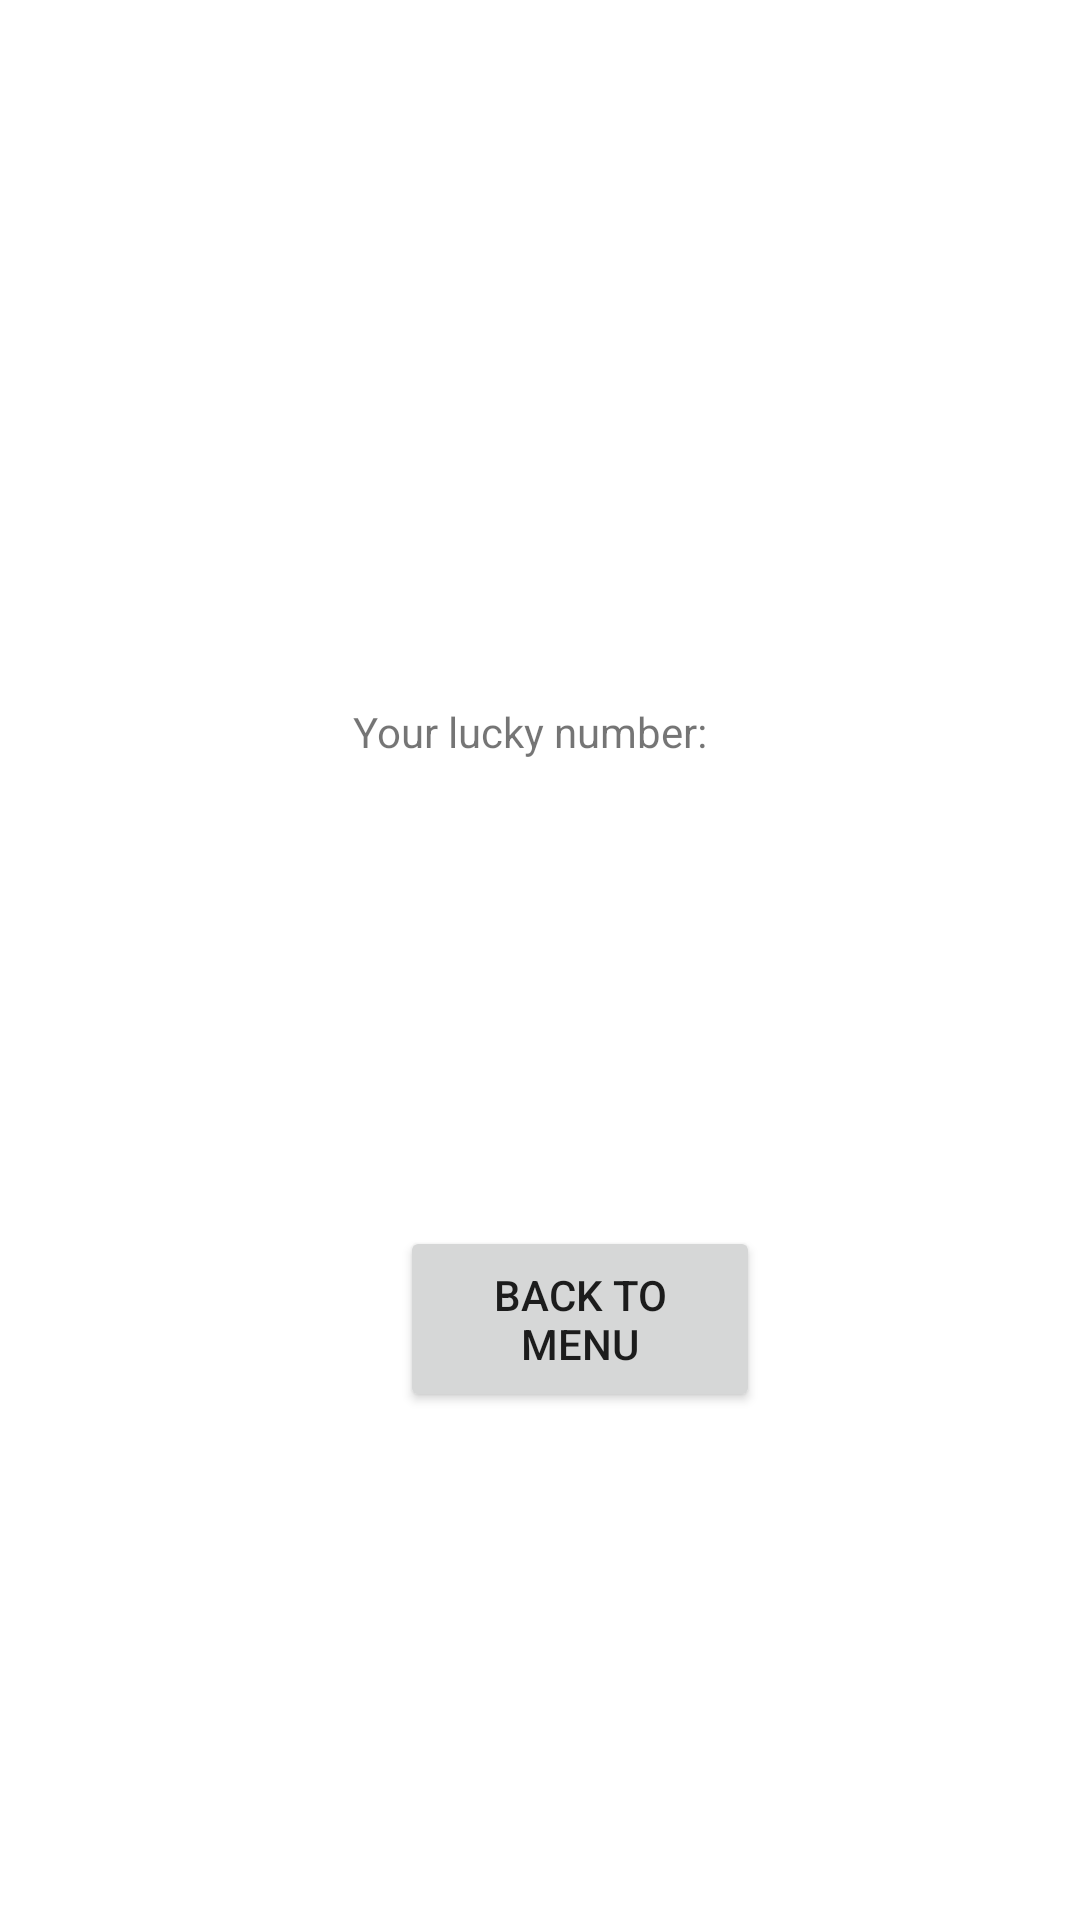

The Android layout XML behind this screen, and the referenced resources:
<!-- AndroidManifest.xml: application theme Theme.Practika_1_Cliker -->
<!-- res/layout/activity_lacky_number.xml -->
<?xml version="1.0" encoding="utf-8"?>
<androidx.constraintlayout.widget.ConstraintLayout xmlns:android="http://schemas.android.com/apk/res/android"
    xmlns:app="http://schemas.android.com/apk/res-auto"
    xmlns:tools="http://schemas.android.com/tools"
    android:id="@+id/backGround"
    android:layout_width="match_parent"
    android:layout_height="match_parent"
    tools:context=".Lacky_Number">

    <TextView
        android:id="@+id/Text_lucky_Number"
        android:layout_width="148dp"
        android:layout_height="22dp"
        android:text="Your lucky number:"
        app:layout_constraintBottom_toBottomOf="parent"
        app:layout_constraintEnd_toEndOf="parent"
        app:layout_constraintHorizontal_bias="0.555"
        app:layout_constraintStart_toStartOf="parent"
        app:layout_constraintTop_toTopOf="parent"
        app:layout_constraintVertical_bias="0.379" />

    <Button
        android:id="@+id/button2"
        android:layout_width="120dp"
        android:layout_height="62dp"
        android:onClick="to_Menu"
        android:text="back to menu"
        app:layout_constraintBottom_toBottomOf="parent"
        app:layout_constraintEnd_toEndOf="parent"
        app:layout_constraintHorizontal_bias="0.556"
        app:layout_constraintStart_toStartOf="parent"
        app:layout_constraintTop_toTopOf="parent"
        app:layout_constraintVertical_bias="0.707" />
</androidx.constraintlayout.widget.ConstraintLayout>
<!-- resources referenced by this layout -->
<resources>
  <style name="Theme.Practika_1_Cliker" parent="Theme.MaterialComponents.DayNight.DarkActionBar">
          
          <item name="colorPrimary">@color/purple_500</item>
          <item name="colorPrimaryVariant">@color/purple_700</item>
          <item name="colorOnPrimary">@color/white</item>
          
          <item name="colorSecondary">@color/teal_200</item>
          <item name="colorSecondaryVariant">@color/teal_700</item>
          <item name="colorOnSecondary">@color/black</item>
          
          <item name="android:statusBarColor">?attr/colorPrimaryVariant</item>
          
      </style>
  <!-- not gathered from this repository: default colours our renderer supplied (Android Studio template values) -->
  <color name="purple_500">#FF6200EE</color>
  <color name="purple_700">#FF3700B3</color>
  <color name="teal_200">#FF03DAC5</color>
  <color name="teal_700">#FF018786</color>
  <color name="black">#FF000000</color>
  <color name="white">#FFFFFFFF</color>
</resources>
